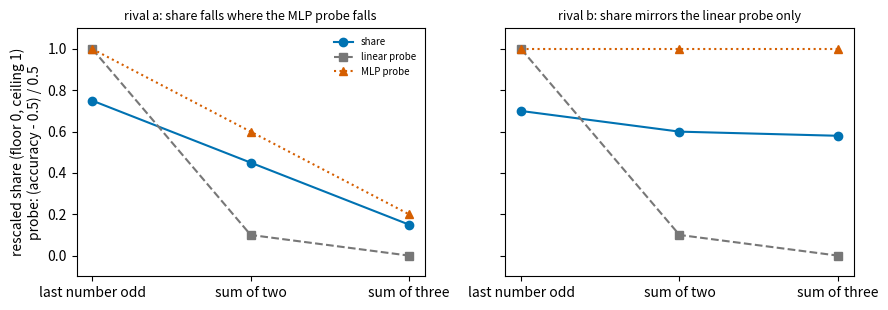

The script that saved this image: (Note: this script raises an exception after producing the figure.)
"""Card sketch for P1.15, made-up numbers only.

    ~/commute-agents/fleet/cpu-run --mem 2G python experiments/difficulty_ladder/sketch.py
"""

import matplotlib

matplotlib.use("Agg")
import matplotlib.pyplot as plt

rungs = ["last number odd", "sum of two", "sum of three"]
cases = {
    "rival a: share falls where the MLP probe falls": {"share": [0.75, 0.45, 0.15], "linear probe": [1.0, 0.1, 0.0], "MLP probe": [1.0, 0.6, 0.2]},
    "rival b: share mirrors the linear probe only": {"share": [0.70, 0.60, 0.58], "linear probe": [1.0, 0.1, 0.0], "MLP probe": [1.0, 1.0, 1.0]},
}
style = {"share": ("#0072B2", "o", "-"), "linear probe": ("#777777", "s", "--"), "MLP probe": ("#D55E00", "^", ":")}
fig, axes = plt.subplots(1, 2, figsize=(9, 3.2), sharey=True)
for ax, (title, series) in zip(axes, cases.items(), strict=True):
    for name, v in series.items():
        c, m, ls = style[name]
        ax.plot(range(3), v, color=c, marker=m, linestyle=ls, label=name)
    ax.set_xticks(range(3), rungs)
    ax.set_title(title, fontsize=9)
    ax.set_ylim(-0.1, 1.1)
axes[0].set_ylabel("rescaled share (floor 0, ceiling 1)\nprobe: (accuracy - 0.5) / 0.5")
axes[0].legend(fontsize=7, frameon=False)
fig.tight_layout()
fig.savefig("experiments/difficulty_ladder/figures/sketch.png", dpi=120)
